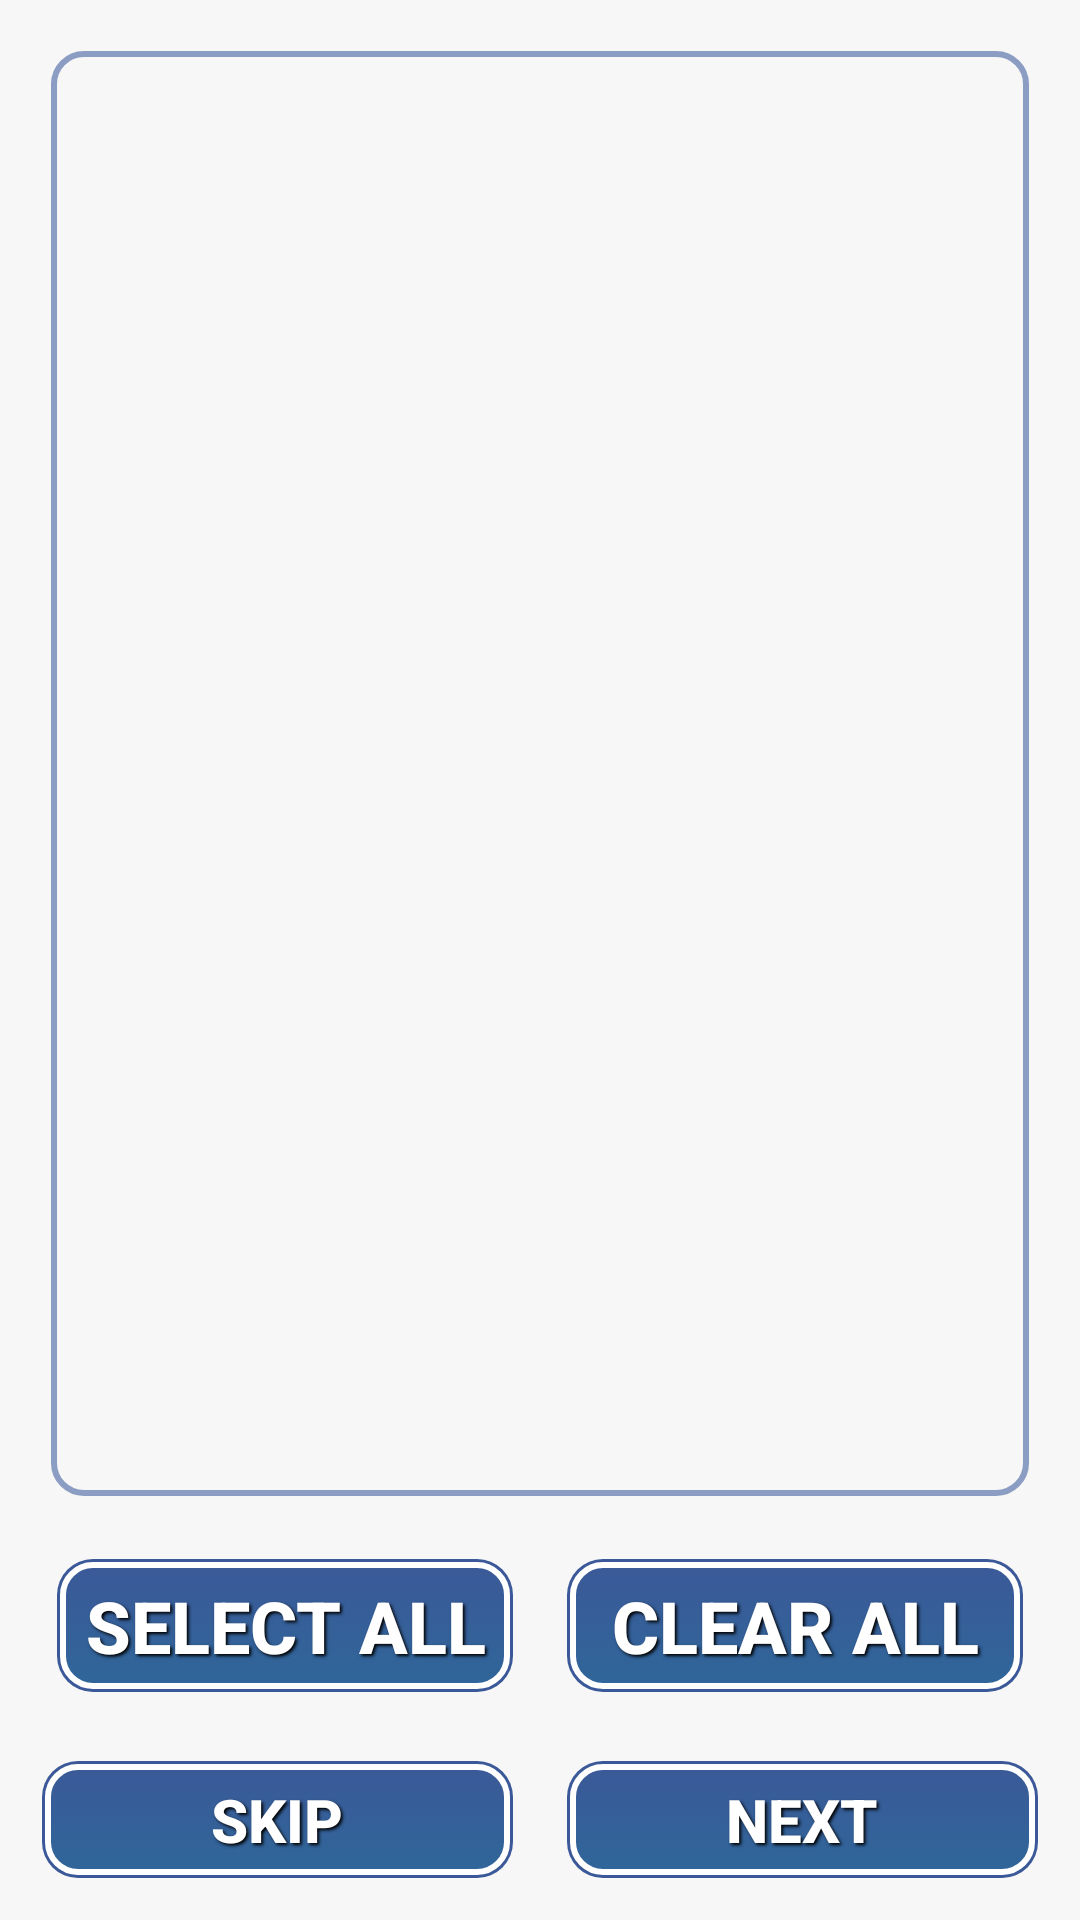

Write the Android layout XML for this screen, with the resource values it uses.
<!-- AndroidManifest.xml: application theme AppTheme -->
<!-- res/layout/activity_setup_friends.xml -->
<LinearLayout xmlns:android="http://schemas.android.com/apk/res/android"
    android:layout_width="fill_parent"
    android:layout_height="match_parent"
    android:background="#f7f7f7"
    android:nextFocusDown="@+id/textView1"
    android:orientation="vertical" >

    <LinearLayout
        android:layout_width="fill_parent"
        android:layout_height="wrap_content"
        android:layout_weight="1"
        android:orientation="vertical"
        android:paddingLeft="10dp"
        android:paddingRight="10dp"
        android:paddingTop="10dp" >

        <ListView
            android:id="@+id/listView1"
            android:layout_width="match_parent"
            android:layout_height="wrap_content"
            android:layout_weight="1"
            android:background="@drawable/table_background" >
        </ListView>

        <LinearLayout
            android:layout_width="match_parent"
            android:layout_height="wrap_content"
            android:paddingTop="5dp" >

            <Button
                android:id="@+id/select_all_button"
                style="@style/ButtonText"
                android:layout_width="fill_parent"
                android:layout_height="wrap_content"
                android:layout_weight="1"
                android:background="@drawable/button_clickable"
                android:text="Select All"
                android:textSize="24sp" />

            <Button
                android:id="@+id/clear_selected_button"
                style="@style/ButtonText"
                android:layout_width="fill_parent"
                android:layout_height="wrap_content"
                android:layout_weight="1"
                android:background="@drawable/button_clickable"
                android:text="Clear All"
                android:textSize="24sp" />
        </LinearLayout>
    </LinearLayout>

    <LinearLayout
        android:layout_width="match_parent"
        android:layout_height="wrap_content"
        android:orientation="vertical"
        android:padding="5dp" >

        <LinearLayout
            android:layout_width="match_parent"
            android:layout_height="wrap_content"
            android:orientation="horizontal" >

            <Button
                android:id="@+id/skip_button"
                style="@style/ButtonText"
                android:layout_width="fill_parent"
                android:layout_height="wrap_content"
                android:layout_weight="1"
                android:background="@drawable/button_clickable"
                android:text="Skip"
                android:textSize="20sp" />

            <Button
                android:id="@+id/next_button"
                style="@style/ButtonText"
                android:layout_width="fill_parent"
                android:layout_height="wrap_content"
                android:layout_weight="1"
                android:background="@drawable/button_clickable"
                android:text="Next"
                android:textSize="20sp" />
        </LinearLayout>
    </LinearLayout>

</LinearLayout>
<!-- resources referenced by this layout -->
<resources>
  <!-- drawable button_clickable (drawable) -->
  <?xml version="1.0" encoding="utf-8"?>
  <selector xmlns:android="http://schemas.android.com/apk/res/android">
  
      <item android:drawable="@drawable/button_toggled_background_selected" android:state_checked="true" android:state_pressed="true"/>
      
  
      <item android:drawable="@drawable/button_background_selected" android:state_pressed="true"/>
      
  
      <item android:drawable="@drawable/button_toggled_background" android:state_checked="true"/>
      
  
      <item android:drawable="@drawable/button_background"/>
      
  
  </selector>
  <!-- drawable table_background (drawable) -->
  <?xml version="1.0" encoding="utf-8"?>
  <layer-list xmlns:android="http://schemas.android.com/apk/res/android" >
  
      
      <item>
          <shape>
  
              <padding
                  android:bottom="7dp"
                  android:left="7dp"
                  android:right="7dp"
                  android:top="7dp" />
  
          </shape>
      </item>
  
  
      
      <item>
          <shape
              xmlns:android="http://schemas.android.com/apk/res/android"
              android:shape="rectangle" >
  
              
              <gradient
                  android:angle="270"
                  
                  android:endColor="#f7f7f7"
                  android:startColor="#f7f7f7" />
  
              
              <stroke
                  android:width="2dp"
                  android:color="#8b9dc3" >
              </stroke>
  
              
              <padding
                  android:bottom="5dp"
                  android:left="5dp"
                  android:right="5dp"
                  android:top="5dp" >
              </padding>
  
              
              <corners android:radius="10dp" >
              </corners>
          </shape>
      </item>
  
  </layer-list>
  <style name="ButtonText">
          <item name="android:layout_width">fill_parent</item>
          <item name="android:layout_height">wrap_content</item>
          <item name="android:textColor">#ffffff</item>
          <item name="android:gravity">center</item>
          <item name="android:layout_margin">3dp</item>
          <item name="android:textStyle">bold</item>
          <item name="android:shadowColor">#000000</item>
          <item name="android:shadowDx">2</item>
          <item name="android:shadowDy">2</item>
          <item name="android:shadowRadius">2</item>
      </style>
  <style name="AppTheme" parent="AppBaseTheme">
          <item name="android:actionBarStyle">@style/MyActionBar</item>
          <item name="android:actionMenuTextColor">@android:color/white</item>
  
      </style>
  <style name="AppBaseTheme" parent="Theme.AppCompat.Light.DarkActionBar">
          
      </style>
  <style name="MyActionBar" parent="@android:style/Widget.Holo.Light.ActionBar">
          <item name="android:background">#3b5998</item>
          <item name="android:titleTextStyle">@style/myTheme.ActionBar.Text</item>
          <item name="android:displayOptions">showTitle</item>
          <item name="android:icon">@android:color/transparent</item>
      </style>
  <style name="myTheme.ActionBar.Text" parent="@android:style/TextAppearance">
          <item name="android:textColor">#ffffff</item>
          <item name="android:textSize">18sp</item>
          <item name="android:textStyle">bold</item>
          <item name="android:shadowColor">#000000</item>
          <item name="android:shadowDx">2</item>
          <item name="android:shadowDy">2</item>
          <item name="android:shadowRadius">2</item>
      </style>
</resources>
